Run: headless pygame with SDL's dummy video driver; simulated clock (each Clock.tick advances the game by its frame time, no real sleeping); random seed 0; keys injected as events and as key.get_pressed() state; mouse plan: one left click at the window centre at the start of phase 2, then a move to the lower-right quarter at the start of phase 3.
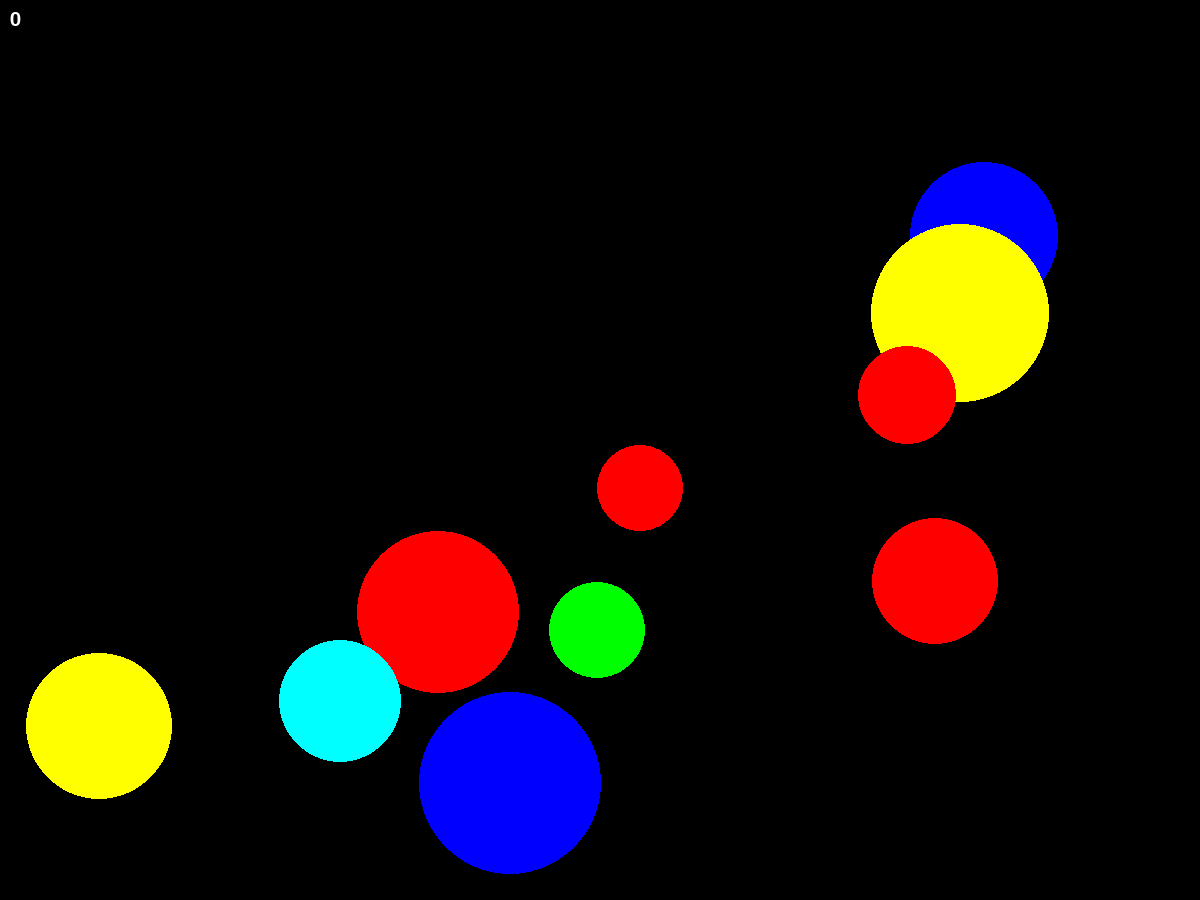
Frame 1 of 4 · flips 1–60 · no input
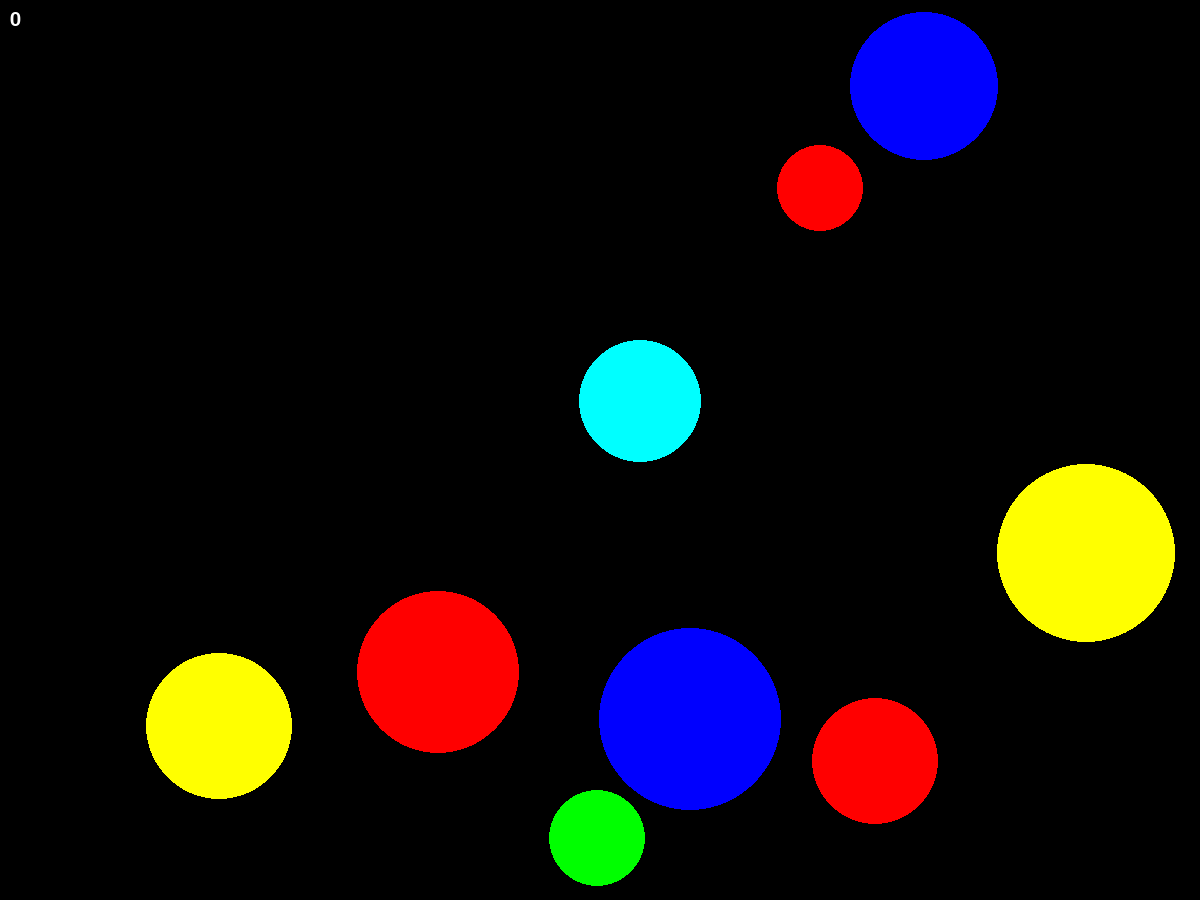
Frame 2 of 4 · flips 61–180 · clicked the window centre · tapped SPACE, RETURN · held RIGHT (→), D
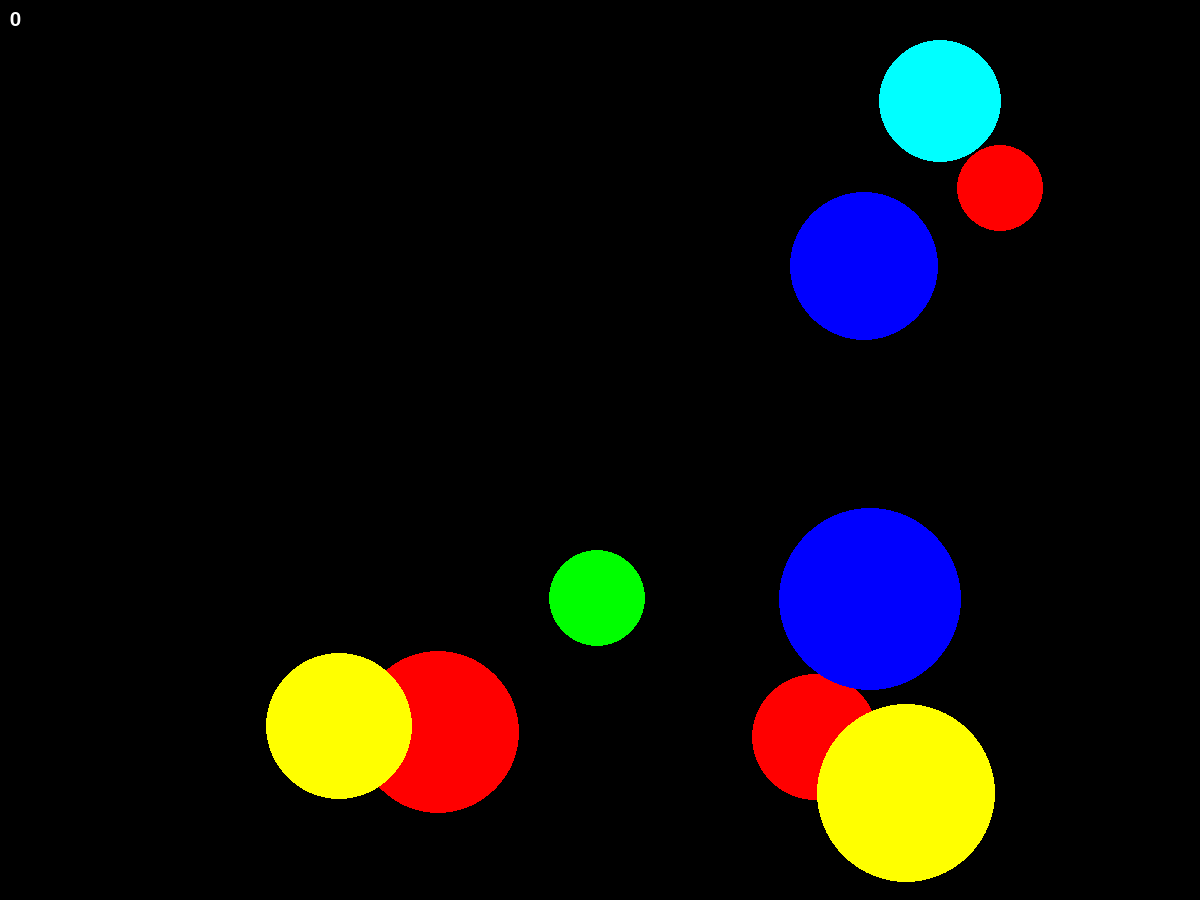
Frame 3 of 4 · flips 181–300 · moved the mouse to the lower-right quarter · held DOWN (↓), S
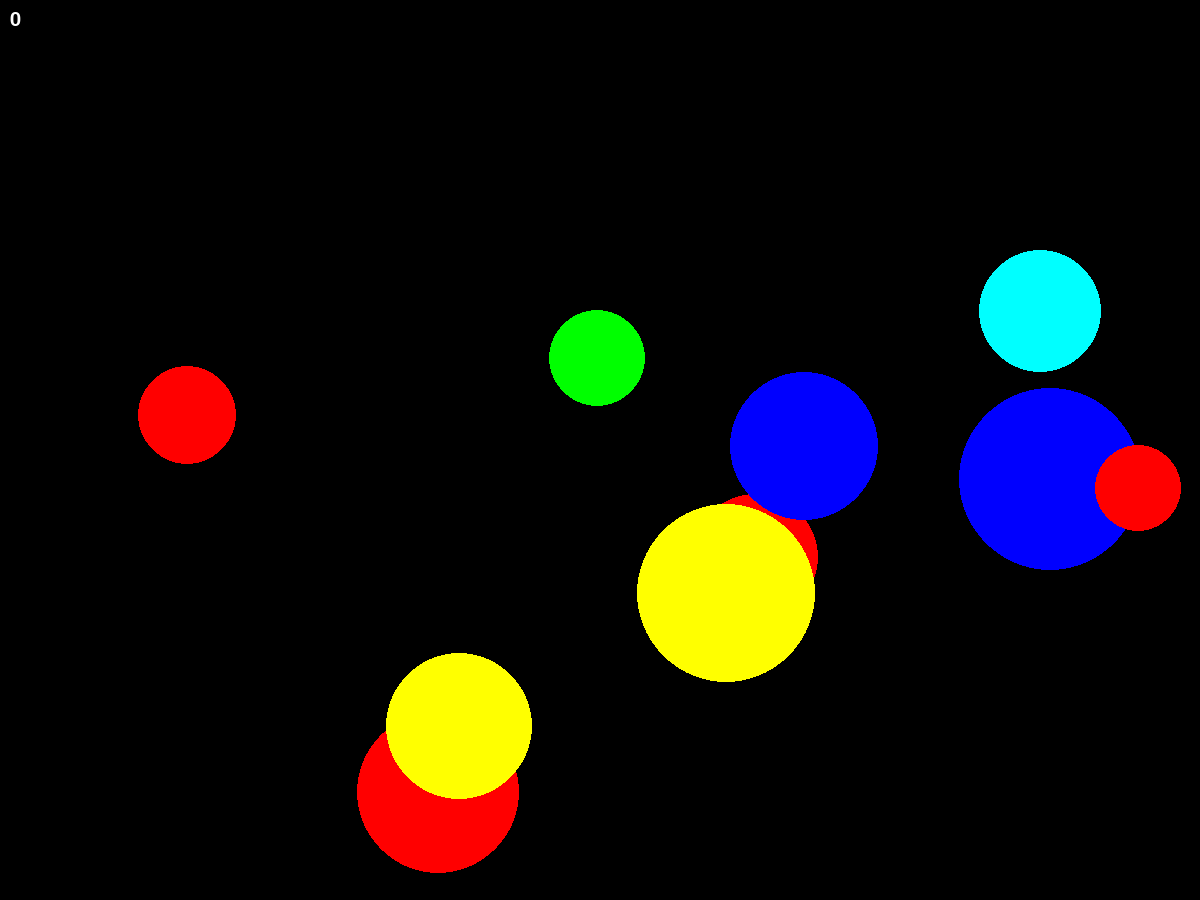
Frame 4 of 4 · flips 301–420 · held LEFT (←), A, UP (↑), W

The pygame program that drew these frames:

import pygame
from pygame.draw import *
from random import randint, choice

pygame.init()

FPS = 30
width, hight = 1200, 900
screen = pygame.display.set_mode((width, hight))

RED = (255, 0, 0)
BLUE = (0, 0, 255)
YELLOW = (255, 255, 0)
GREEN = (0, 255, 0)
MAGENTA = (255, 0, 255)
CYAN = (0, 255, 255)
BLACK = (0, 0, 0)
COLORS = [RED, BLUE, YELLOW, GREEN, MAGENTA, CYAN]

num_balls = 10


font = pygame.font.SysFont('arial', 30)

score = 0
balls=[]

def new_ball():

    x = randint(100, 1100)
    y = randint(100, 900)
    r = randint(10, 100)
    color = choice(COLORS)
    dx, dy = randint(-5, 5), randint(-5, 5)
    return [x, y, r, color, dx, dy]


def draw_ball(ball):

    circle(screen, ball[3], (ball[0], ball[1]), ball[2])


def move_ball(ball):

    ball[0] += ball[4]
    ball[1] += ball[5]
    if ball[0] - ball[2] < 0 or ball[0] + ball[2] > width:  # Если координата x касается левой или правой стороны
        ball[4] = -ball[4]
    if ball[1] - ball[2] < 0 or ball[1] + ball[2] > hight:  # Если координата y касается нижней или верхней стороны
        ball[5] = -ball[5]


def check_click(event, ball):  # проверка, что клик был внутри шара

    distance = ((event.pos[0] - ball[0]) ** 2 + (event.pos[1] - ball[1]) ** 2) ** 0.5
    return distance < ball[2]



text_pos = (10, 10)

for I in range(num_balls):
    balls.append(new_ball())

pygame.display.update()

clock = pygame.time.Clock()

finished = False

while not finished:
    clock.tick(FPS)
    for event in pygame.event.get():
        if event.type == pygame.QUIT:
            finished = True
        elif event.type == pygame.MOUSEBUTTONDOWN:
            for ball in balls:
                if check_click(event, ball):
                    score += 1
                    print(f"{score}")
                    balls.remove(ball)
                    balls.append(new_ball())

    screen.fill(BLACK)
    for ball in balls:
        draw_ball(ball)
        move_ball(ball)
    show_score = font.render(f'{score}', True, (255, 255, 255))
    screen.blit(show_score, text_pos)
    pygame.display.update()
    pygame.display.update()

pygame.quit()
